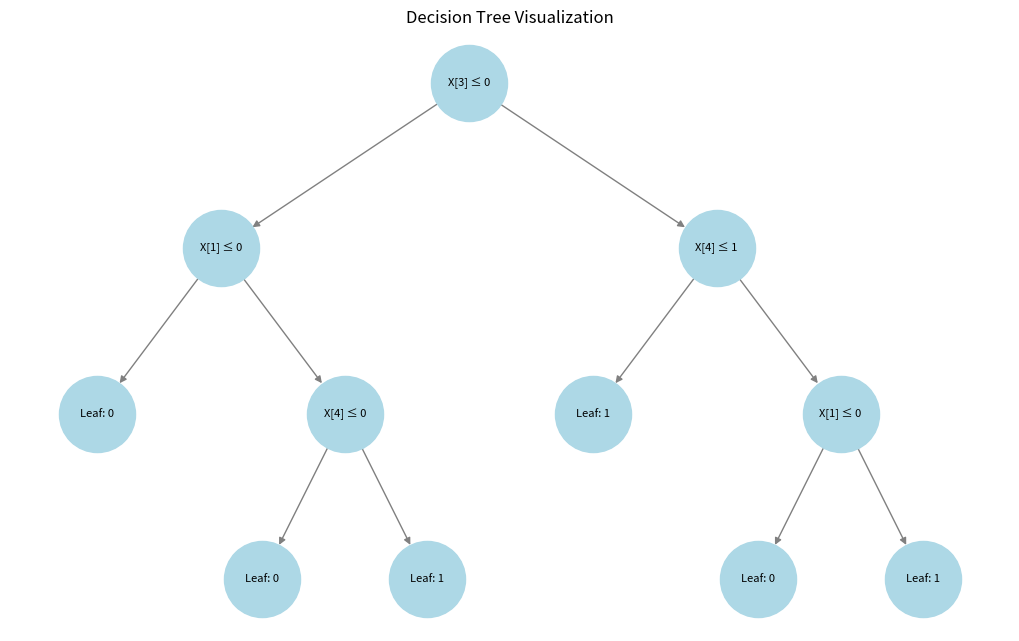

Reproduce this figure in Python.
import numpy as np
import matplotlib.pyplot as plt
import networkx as nx
from collections import Counter

# Manually extracted dataset from the image
data = [
    [1, 0, 0, 1, "Some", 3, 0, 1, "French", "0-10", 1],
    [1, 0, 0, 1, "Full", 1, 0, 0, "Thai", "30-60", 0],
    [0, 1, 0, 0, "Some", 1, 0, 1, "Burger", "0-10", 1],
    [1, 0, 0, 1, "Full", 1, 1, 0, "Thai", "10-30", 1],
    [1, 0, 0, 0, "Full", 3, 0, 1, "French", ">60", 0],
    [0, 1, 0, 1, "Some", 2, 0, 1, "Italian", "0-10", 1],
    [0, 1, 0, 0, "None", 1, 1, 0, "Burger", "0-10", 0],
    [0, 0, 1, 1, "Some", 2, 1, 1, "Thai", "0-10", 1],
    [0, 0, 1, 0, "Full", 1, 1, 1, "Burger", ">60", 0],
    [1, 0, 1, 1, "Full", 3, 0, 0, "Italian", "10-30", 0],
    [0, 0, 0, 0, "None", 1, 0, 0, "Thai", "0-10", 0],
    [1, 1, 1, 1, "Full", 1, 0, 0, "Burger", "30-60", 1]
]

# Convert categorical columns to numerical
est_map = {'0-10': 0, '10-30': 1, '30-60': 2, '>60': 3}
type_map = {'French': 0, 'Thai': 1, 'Burger': 2, 'Italian': 3}
pat_map = {'None': 0, 'Some': 1, 'Full': 2}

def preprocess(data):
    for row in data:
        row[4] = pat_map[row[4]]  # Convert "None", "Some", "Full" to numbers
        row[9] = est_map[row[9]]  # Convert estimated wait time
        row[8] = type_map[row[8]] # Convert restaurant type
    return np.array(data, dtype=int)  # Convert to NumPy array

data = preprocess(data)
X, y = data[:, :-1], data[:, -1]

# Implementing a simple Decision Tree Classifier from scratch
class Node:
    def __init__(self, feature=None, threshold=None, left=None, right=None, value=None):
        self.feature = feature
        self.threshold = threshold
        self.left = left
        self.right = right
        self.value = value

class DecisionTree:
    def __init__(self, depth=3):
        self.depth = depth
        self.root = None

    def fit(self, X, y):
        self.root = self._grow_tree(X, y, depth=0)

    def _grow_tree(self, X, y, depth):
        if depth >= self.depth or len(set(y)) == 1:
            return Node(value=Counter(y).most_common(1)[0][0])
        
        best_feature, best_threshold = self._best_split(X, y)
        if best_feature is None:
            return Node(value=Counter(y).most_common(1)[0][0])
        
        left_idx = X[:, best_feature] <= best_threshold
        right_idx = X[:, best_feature] > best_threshold
        left = self._grow_tree(X[left_idx], y[left_idx], depth + 1)
        right = self._grow_tree(X[right_idx], y[right_idx], depth + 1)
        
        return Node(best_feature, best_threshold, left, right)

    def _best_split(self, X, y):
        best_gain, best_feature, best_threshold = 0, None, None
        for feature in range(X.shape[1]):
            thresholds = np.unique(X[:, feature])
            for threshold in thresholds:
                left_idx = y[X[:, feature] <= threshold]
                right_idx = y[X[:, feature] > threshold]
                gain = self._information_gain(y, left_idx, right_idx)
                if gain > best_gain:
                    best_gain, best_feature, best_threshold = gain, feature, threshold
        return best_feature, best_threshold

    def _information_gain(self, y, left, right):
        p = len(left) / (len(left) + len(right))
        return self._entropy(y) - p * self._entropy(left) - (1 - p) * self._entropy(right)

    def _entropy(self, y):
        counts = np.bincount(y)
        probs = counts / len(y)
        return -np.sum([p * np.log2(p) for p in probs if p > 0])

    def predict(self, X):
        return np.array([self._predict_row(row, self.root) for row in X])
    
    def _predict_row(self, row, node):
        if node.value is not None:
            return node.value
        if row[node.feature] <= node.threshold:
            return self._predict_row(row, node.left)
        return self._predict_row(row, node.right)

# Train and test the decision tree
dt = DecisionTree(depth=3)
dt.fit(X, y)

# --- GRAPH VISUALIZATION --- #
def draw_tree(node, graph, pos=None, level=0, x=0, y=0, layer_width=2):
    if pos is None:
        pos = {}
    
    node_id = id(node)
    if node.value is not None:
        label = f"Leaf: {node.value}"
    else:
        label = f"X[{node.feature}] ≤ {node.threshold}"

    pos[node_id] = (x, y)
    graph.add_node(node_id, label=label)
    
    if node.left:
        left_id = id(node.left)
        graph.add_edge(node_id, left_id)
        draw_tree(node.left, graph, pos, level + 1, x - layer_width / (level + 1), y - 1, layer_width)

    if node.right:
        right_id = id(node.right)
        graph.add_edge(node_id, right_id)
        draw_tree(node.right, graph, pos, level + 1, x + layer_width / (level + 1), y - 1, layer_width)

    return graph, pos

# Create a graph and draw the tree
graph = nx.DiGraph()
graph, pos = draw_tree(dt.root, graph)

plt.figure(figsize=(10, 6))
labels = nx.get_node_attributes(graph, 'label')
nx.draw(graph, pos, with_labels=True, labels=labels, node_size=3000, node_color="lightblue", font_size=8, edge_color="gray")
plt.title("Decision Tree Visualization")
plt.show()
